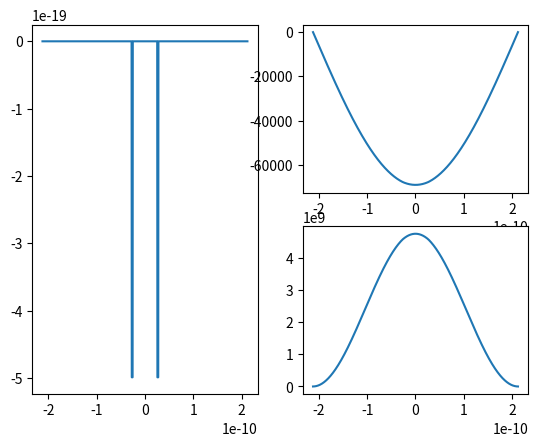

Reproduce this figure in Python.
import matplotlib.pyplot as plt
import numpy as np
import numpy.linalg as la


# A
def Vfunc(x, a, w, V0):
    if -a/2 - w/2 < x < -a/2 + w/2: return -V0
    if a/2 - w/2 < x < a/2 + w/2: return -V0
    return 0

a = 53e-12
w = 2e-12
V0 = 3.12 * 1.6e-19
N = 2000


X = np.linspace(-4*a, 4*a, N)

plt.subplot(1, 2, 1)
plt.plot(X, [Vfunc(x, a, w, V0) for x in X])

# B
m = 9.11e-31
h_bar = 1.054e-34

d = 8*a / (N-1)

H = np.zeros((N,N))
for j in range(0,N):
    if j > 0:
        H[j,j-1] = 1
    H[j,j] = -2
    if j < N-1:
        H[j,j+1] = 1
# print(H)
H *= - h_bar ** 2 / (2 * m * d ** 2)
# print(H)

for j in range(0,N):
    v = Vfunc(d*j - 4*a, a, w, V0)
    H[j,j] += v

eigenvals, eigenvecs = la.eig(H)
eigenvecs = np.transpose(eigenvecs)
eigens = list(zip(eigenvals, eigenvecs))
eigens.sort(key=lambda eigen: eigen[0])

print("smallest eigenvalues:")
print([eigen[0] for eigen in eigens[:5]])



plt.subplot(2, 2, 2)

psi_numeric = eigens[0][1]

C = np.sqrt(sum(d * psi_x**2 for psi_x in psi_numeric))

plt.plot(X, (psi_numeric / C))

plt.subplot(2, 2, 4)
plt.plot(X, (psi_numeric / C)**2)


plt.show()